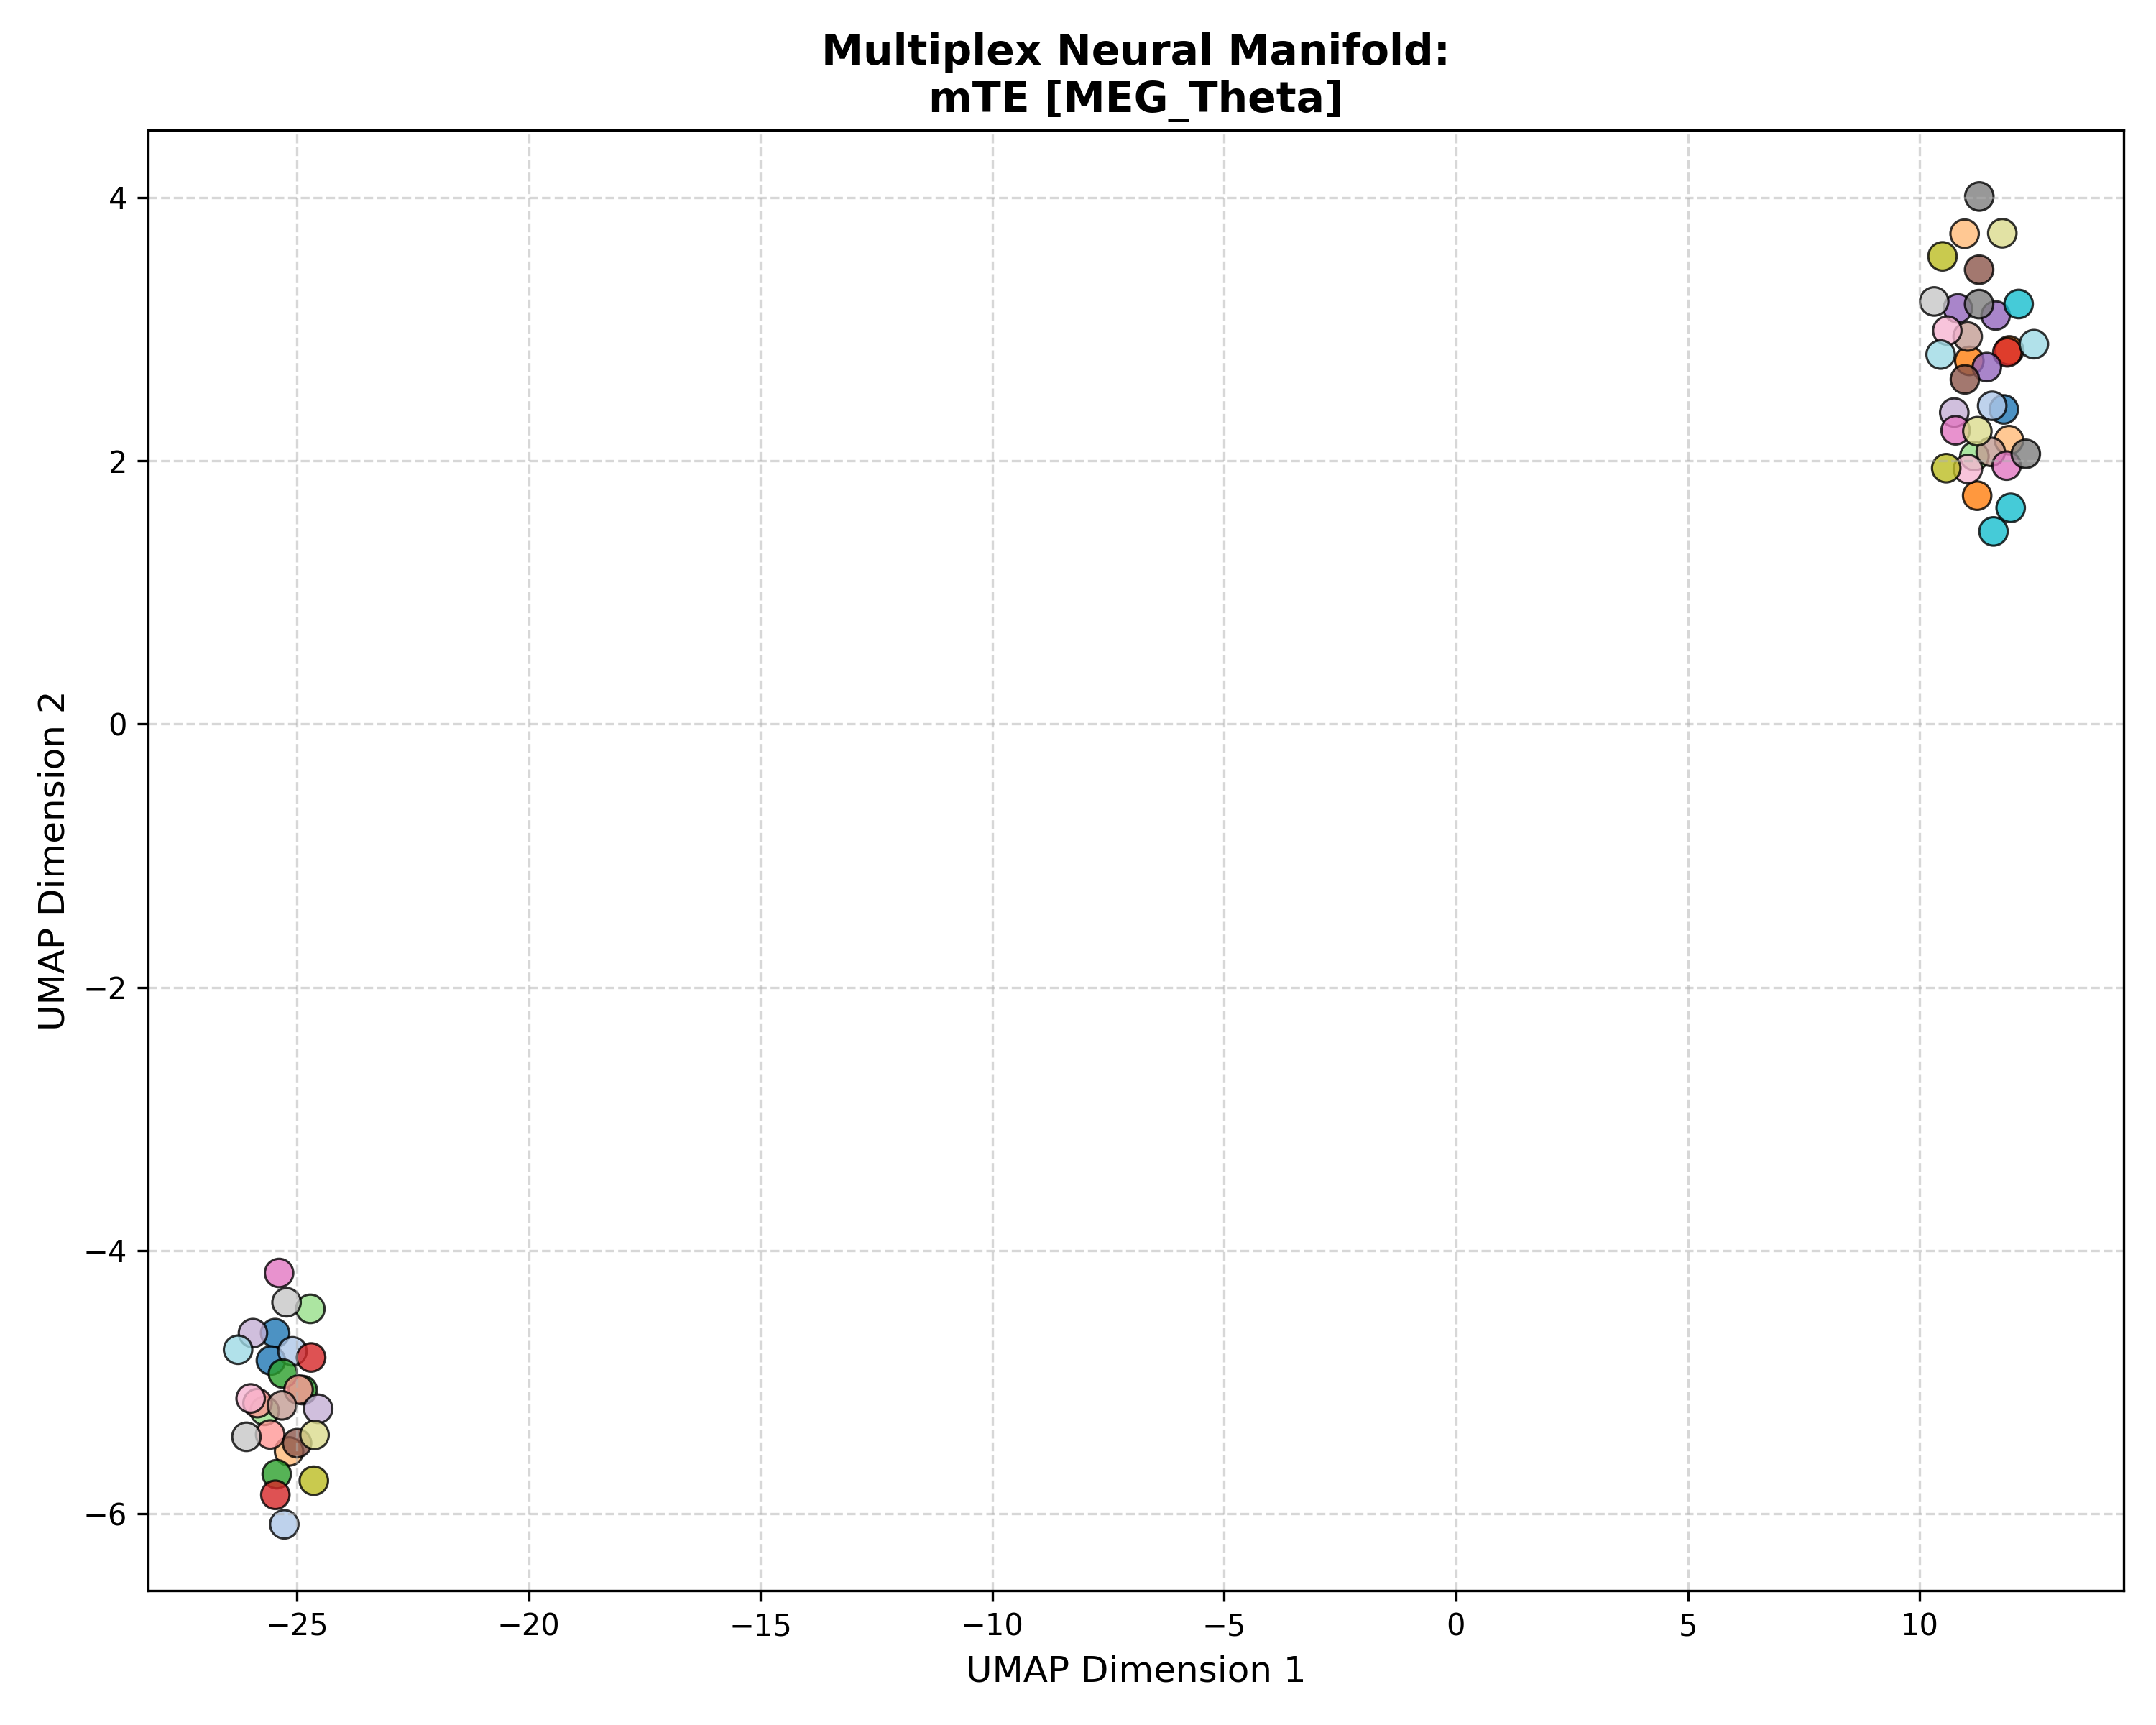

Source data for this figure (header and first rows):
Subject_ID, UMAP_Dimension_1, UMAP_Dimension_2, Analysis_Group
100307, 11.82, 2.39, mTE [MEG_Theta]
100307, -25.47, -4.627, mTE [MEG_Theta]
100307, -25.56, -4.835, mTE [MEG_Theta]
102816, -25.27, -6.08, mTE [MEG_Theta]
102816, 11.57, 2.418, mTE [MEG_Theta]
102816, -25.1, -4.765, mTE [MEG_Theta]
106521, 11.93, 2.839, mTE [MEG_Theta]
106521, 11.07, 2.759, mTE [MEG_Theta]
106521, 11.24, 1.735, mTE [MEG_Theta]
108323, 10.97, 3.725, mTE [MEG_Theta]
108323, -25.17, -5.526, mTE [MEG_Theta]
108323, 11.93, 2.157, mTE [MEG_Theta]
109123, -24.88, -5.06, mTE [MEG_Theta]
109123, -25.44, -5.699, mTE [MEG_Theta]
109123, -25.3, -4.935, mTE [MEG_Theta]
111514, 11.18, 2.035, mTE [MEG_Theta]
111514, -25.7, -5.218, mTE [MEG_Theta]
111514, -24.71, -4.443, mTE [MEG_Theta]
112920, 11.89, 2.824, mTE [MEG_Theta]
112920, -25.47, -5.856, mTE [MEG_Theta]
112920, -24.7, -4.812, mTE [MEG_Theta]
113922, -25.85, -5.159, mTE [MEG_Theta]
113922, -24.97, -5.056, mTE [MEG_Theta]
113922, -25.58, -5.398, mTE [MEG_Theta]
116726, 10.83, 3.158, mTE [MEG_Theta]
116726, 11.45, 2.712, mTE [MEG_Theta]
116726, 11.64, 3.104, mTE [MEG_Theta]
133019, -25.95, -4.628, mTE [MEG_Theta]
133019, 10.75, 2.367, mTE [MEG_Theta]
133019, -24.54, -5.202, mTE [MEG_Theta]
146129, 10.98, 2.618, mTE [MEG_Theta]
146129, -25, -5.464, mTE [MEG_Theta]
146129, 11.28, 3.452, mTE [MEG_Theta]
149741, 11.04, 2.944, mTE [MEG_Theta]
149741, 11.54, 2.068, mTE [MEG_Theta]
149741, -25.33, -5.176, mTE [MEG_Theta]
156334, -25.39, -4.171, mTE [MEG_Theta]
156334, 10.78, 2.232, mTE [MEG_Theta]
156334, 11.88, 1.963, mTE [MEG_Theta]
158136, 10.6, 2.989, mTE [MEG_Theta]
158136, -26, -5.124, mTE [MEG_Theta]
158136, 11.04, 1.937, mTE [MEG_Theta]
162026, 11.29, 4.008, mTE [MEG_Theta]
162026, 11.28, 3.19, mTE [MEG_Theta]
162026, 12.29, 2.053, mTE [MEG_Theta]
162935, 10.31, 3.21, mTE [MEG_Theta]
162935, -25.23, -4.393, mTE [MEG_Theta]
162935, -26.09, -5.415, mTE [MEG_Theta]
164636, -24.64, -5.749, mTE [MEG_Theta]
164636, 10.49, 3.553, mTE [MEG_Theta]
164636, 10.57, 1.944, mTE [MEG_Theta]
166438, 11.25, 2.225, mTE [MEG_Theta]
166438, 11.78, 3.729, mTE [MEG_Theta]
166438, -24.62, -5.401, mTE [MEG_Theta]
169040, 12.14, 3.191, mTE [MEG_Theta]
169040, 11.59, 1.463, mTE [MEG_Theta]
169040, 11.96, 1.642, mTE [MEG_Theta]
172029, 12.46, 2.886, mTE [MEG_Theta]
172029, -26.27, -4.754, mTE [MEG_Theta]
172029, 10.45, 2.807, mTE [MEG_Theta]
